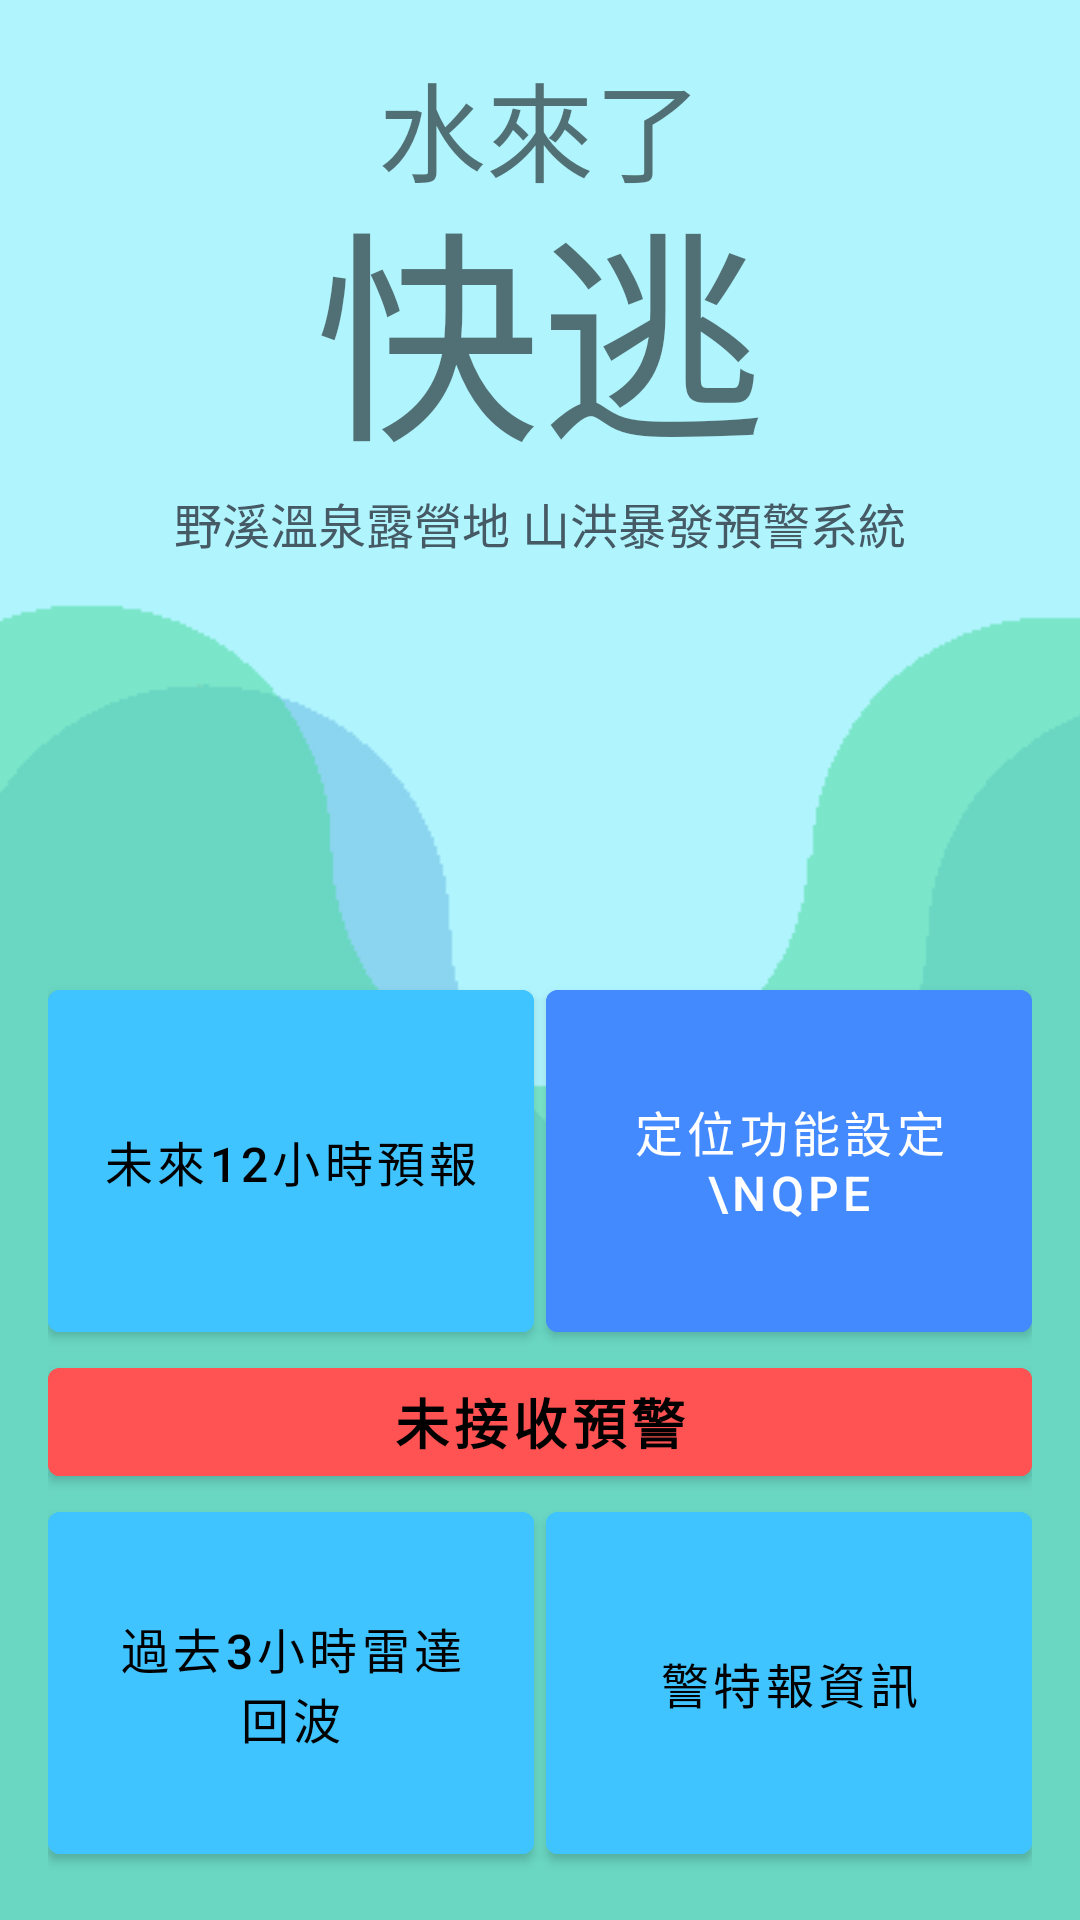

The Android layout XML behind this screen, and the referenced resources:
<!-- AndroidManifest.xml: activity theme Theme.AvoidingComingWater.NoActionBar -->
<!-- res/layout/activity_main.xml -->
<?xml version="1.0" encoding="utf-8"?>
<androidx.constraintlayout.widget.ConstraintLayout xmlns:android="http://schemas.android.com/apk/res/android"
    xmlns:app="http://schemas.android.com/apk/res-auto"
    xmlns:tools="http://schemas.android.com/tools"
    android:layout_width="match_parent"
    android:layout_height="match_parent"
    android:background="#9A7DEFFD"
    tools:context=".MainActivity">

    <androidx.constraintlayout.widget.ConstraintLayout
        android:layout_width="0dp"
        android:layout_height="wrap_content"
        app:layout_constraintEnd_toEndOf="parent"
        app:layout_constraintStart_toStartOf="parent"
        app:layout_constraintTop_toTopOf="parent">

        <TextView
            android:id="@+id/homepage_title_textView"
            android:layout_width="wrap_content"
            android:layout_height="wrap_content"
            android:layout_marginTop="16dp"
            android:gravity="center"
            android:text="@string/home_page_title_1"
            android:textSize="36sp"
            app:layout_constraintEnd_toEndOf="parent"
            app:layout_constraintStart_toStartOf="parent"
            app:layout_constraintTop_toTopOf="parent" />

        <TextView
            android:id="@+id/homepage_title_textView_2"
            android:layout_width="wrap_content"
            android:layout_height="wrap_content"
            android:layout_marginTop="-15dp"
            android:gravity="center"
            android:text="@string/home_page_title_2"
            android:textSize="75sp"
            app:layout_constraintEnd_toEndOf="parent"
            app:layout_constraintStart_toStartOf="parent"
            app:layout_constraintTop_toBottomOf="@+id/homepage_title_textView" />

        <TextView
            android:id="@+id/homapage_subtitle"
            android:layout_width="wrap_content"
            android:layout_height="wrap_content"
            android:text="@string/sub_title"
            android:textColor="#455A64"
            android:textSize="16sp"
            app:layout_constraintEnd_toEndOf="parent"
            app:layout_constraintStart_toStartOf="parent"
            app:layout_constraintTop_toBottomOf="@+id/homepage_title_textView_2" />

        <ImageButton
            android:id="@+id/imageButton2"
            android:layout_width="48dp"
            android:layout_height="48dp"
            android:layout_marginTop="16dp"
            android:layout_marginEnd="16dp"
            android:alpha="0.8"
            android:background="@null"
            android:onClick="settingButtonOnClick"
            android:scaleType="centerInside"
            app:layout_constraintEnd_toEndOf="parent"
            app:layout_constraintTop_toTopOf="parent"
            app:srcCompat="@drawable/homepage_setting_gear" />

    </androidx.constraintlayout.widget.ConstraintLayout>

    <Button
        android:id="@+id/button"
        android:layout_width="wrap_content"
        android:layout_height="wrap_content"
        android:text="Refresh Information"
        android:textAllCaps="false"
        android:visibility="invisible"
        app:layout_constraintBottom_toTopOf="@+id/editTextTextPersonName"
        app:layout_constraintEnd_toEndOf="parent"
        app:layout_constraintStart_toStartOf="parent" />

    <EditText
        android:id="@+id/editTextTextPersonName"
        android:layout_width="wrap_content"
        android:layout_height="wrap_content"
        android:ems="10"
        android:inputType="textPersonName"
        android:minHeight="48dp"
        android:text="Enter Here ..."
        android:visibility="invisible"
        app:layout_constraintBottom_toBottomOf="parent"
        app:layout_constraintEnd_toEndOf="parent"
        app:layout_constraintHorizontal_bias="0.5"
        app:layout_constraintStart_toStartOf="parent" />

    <ImageView
        android:id="@+id/waveImage_1"
        android:layout_width="1500dp"
        android:layout_height="532dp"
        android:layout_marginStart="-250dp"
        android:alpha="0.9"
        android:scaleType="center"
        app:layout_constraintBottom_toBottomOf="parent"
        app:layout_constraintStart_toStartOf="parent"
        app:srcCompat="@drawable/wave_colored_width" />

    <ImageView
        android:id="@+id/waveImage_2"
        android:layout_width="1500dp"
        android:layout_height="560dp"
        android:layout_marginStart="-500dp"
        android:alpha="0.9"
        android:scaleType="center"
        app:layout_constraintBottom_toBottomOf="@+id/editTextTextPersonName"
        app:layout_constraintEnd_toEndOf="parent"
        app:layout_constraintHorizontal_bias="0.434"
        app:layout_constraintStart_toStartOf="parent"
        app:srcCompat="@drawable/wave_colored_longlong_width" />

    <androidx.constraintlayout.widget.ConstraintLayout
        android:layout_width="0dp"
        android:layout_height="300dp"
        android:layout_marginStart="16dp"
        android:layout_marginEnd="16dp"
        android:layout_marginBottom="16dp"
        app:layout_constraintBottom_toBottomOf="parent"
        app:layout_constraintEnd_toEndOf="parent"
        app:layout_constraintStart_toStartOf="parent">

        <Button
            android:id="@+id/button2"
            android:layout_width="0dp"
            android:layout_height="0dp"
            android:layout_marginEnd="2dp"
            android:backgroundTint="#40C4FF"
            android:onClick="futurefellingButtonOnClick"
            android:text="未來12小時預報"
            android:textColor="#000000"
            android:textSize="16sp"
            app:layout_constraintBottom_toTopOf="@+id/linearLayout"
            app:layout_constraintEnd_toStartOf="@+id/button3"
            app:layout_constraintHorizontal_bias="0.5"
            app:layout_constraintStart_toStartOf="parent"
            app:layout_constraintTop_toTopOf="parent" />

        <Button
            android:id="@+id/button3"
            android:layout_width="0dp"
            android:layout_height="0dp"
            android:layout_marginStart="2dp"
            android:backgroundTint="#448AFF"
            android:text="定位功能設定\nQPE"
            android:textSize="16sp"
            app:layout_constraintBottom_toTopOf="@+id/linearLayout"
            app:layout_constraintEnd_toEndOf="parent"
            app:layout_constraintHorizontal_bias="0.5"
            app:layout_constraintStart_toEndOf="@+id/button2"
            app:layout_constraintTop_toTopOf="parent" />

        <LinearLayout
            android:id="@+id/linearLayout"
            android:layout_width="0dp"
            android:layout_height="wrap_content"
            android:orientation="vertical"
            app:layout_constraintBottom_toBottomOf="parent"
            app:layout_constraintEnd_toEndOf="parent"
            app:layout_constraintStart_toStartOf="parent"
            app:layout_constraintTop_toTopOf="parent">

            <Button
                android:id="@+id/recieveBtn"
                android:layout_width="match_parent"
                android:layout_height="wrap_content"
                android:backgroundTint="#FF5252"
                android:text="未接收預警"
                android:textColor="@color/black"
                android:textSize="18sp"
                android:textStyle="bold" />
        </LinearLayout>

        <Button
            android:id="@+id/button4"
            android:layout_width="0dp"
            android:layout_height="0dp"
            android:layout_marginEnd="2dp"
            android:backgroundTint="#40C4FF"
            android:onClick="radarButtonOnClick"
            android:text="過去3小時雷達回波"
            android:textColor="#000000"
            android:textSize="16sp"
            app:layout_constraintBottom_toBottomOf="parent"
            app:layout_constraintEnd_toStartOf="@+id/button5"
            app:layout_constraintHorizontal_bias="0.5"
            app:layout_constraintStart_toStartOf="parent"
            app:layout_constraintTop_toBottomOf="@+id/linearLayout" />

        <Button
            android:id="@+id/button5"
            android:layout_width="0dp"
            android:layout_height="0dp"
            android:layout_marginStart="2dp"
            android:backgroundTint="#40C4FF"
            android:onClick="specialButtonOnClick"
            android:text="警特報資訊"
            android:textColor="#000000"
            android:textSize="16sp"
            app:layout_constraintBottom_toBottomOf="parent"
            app:layout_constraintEnd_toEndOf="parent"
            app:layout_constraintHorizontal_bias="0.5"
            app:layout_constraintStart_toEndOf="@+id/button4"
            app:layout_constraintTop_toBottomOf="@+id/linearLayout" />

    </androidx.constraintlayout.widget.ConstraintLayout>

</androidx.constraintlayout.widget.ConstraintLayout>
<!-- resources referenced by this layout -->
<resources>
  <color name="black">#FF000000</color>
  <!-- drawable wave_colored_longlong_width: png bitmap (drawable, 14614 bytes) -->
  <!-- drawable wave_colored_width: png bitmap (drawable, 20515 bytes) -->
  <string name="home_page_title_1">水來了</string>
  <string name="home_page_title_2">快逃</string>
  <string name="sub_title">野溪溫泉露營地 山洪暴發預警系統</string>
  <style name="Theme.AvoidingComingWater.NoActionBar">
          <item name="windowActionBar">false</item>
          <item name="windowNoTitle">true</item>
      </style>
</resources>
